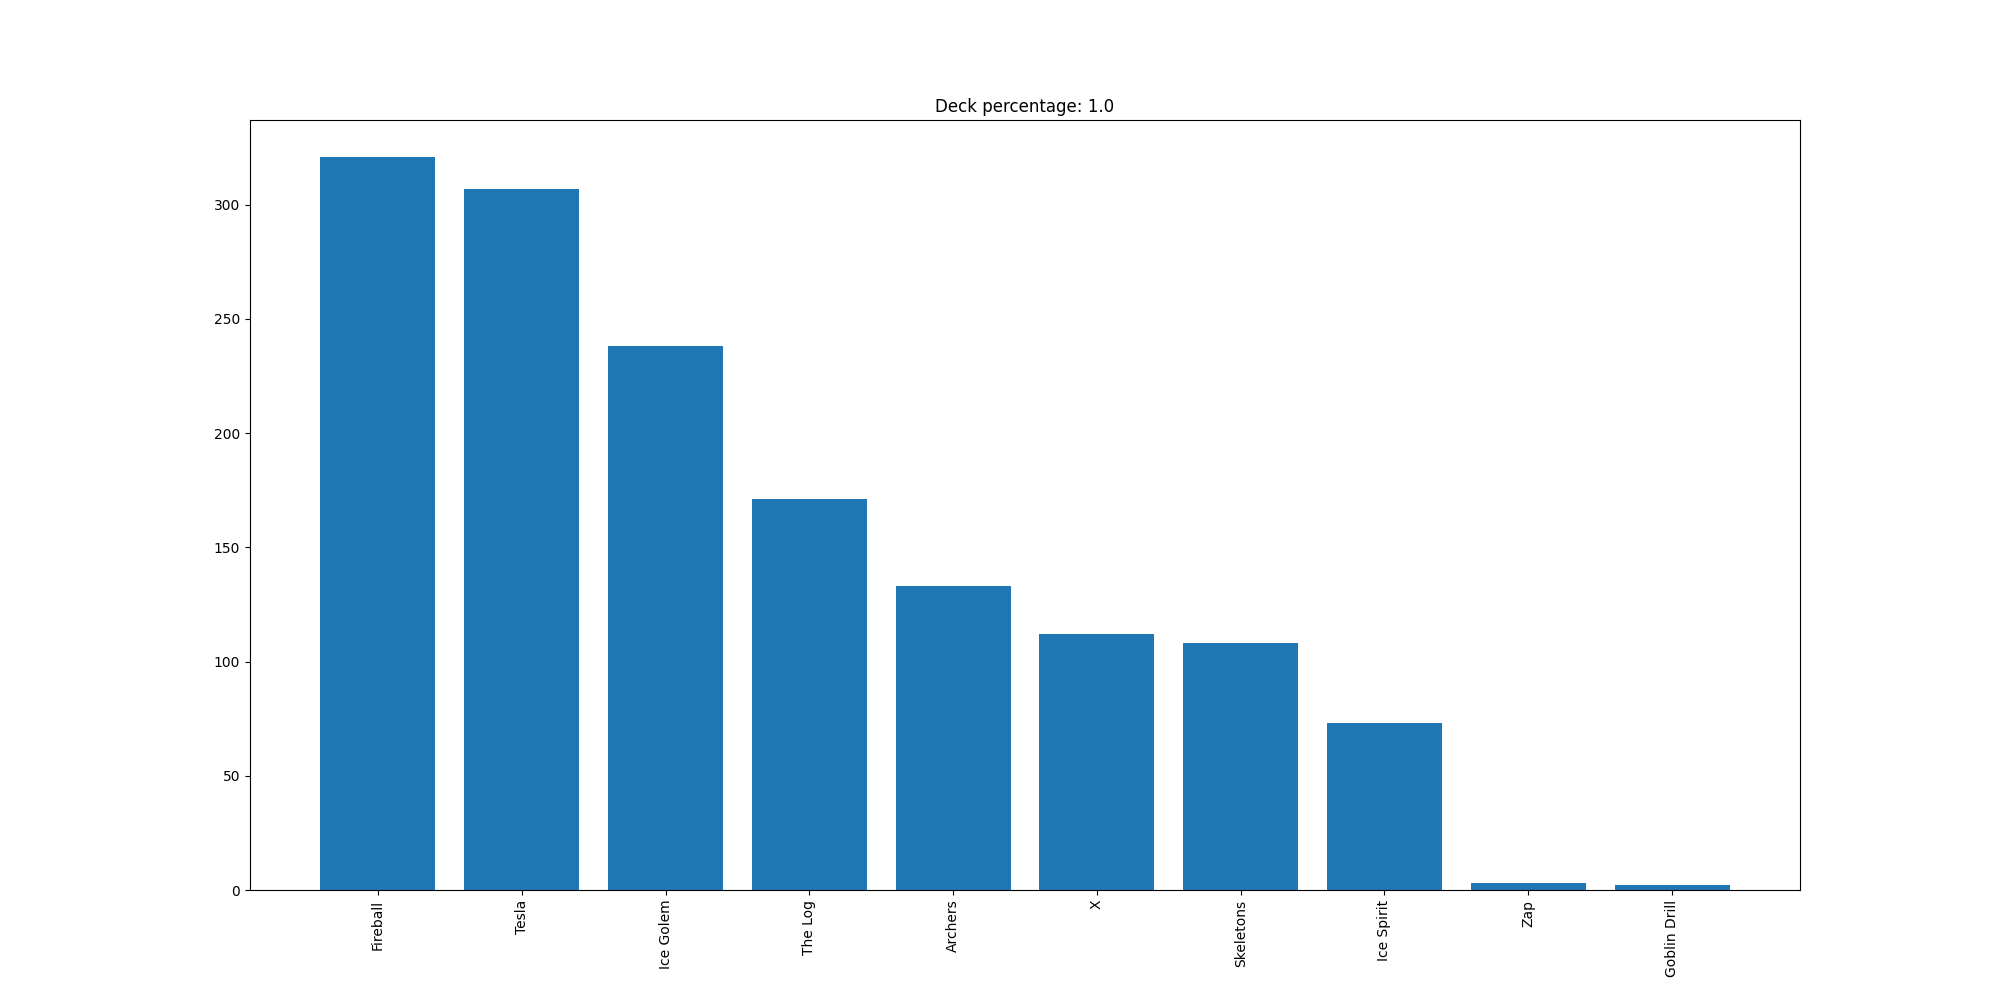

The file beside this chart, header and first rows:
Fireball, 321
Tesla, 307
Ice Golem, 238
The Log, 171
Archers, 133
X, 112
Skeletons, 108
Ice Spirit, 73
Zap, 3
Goblin Drill, 2
